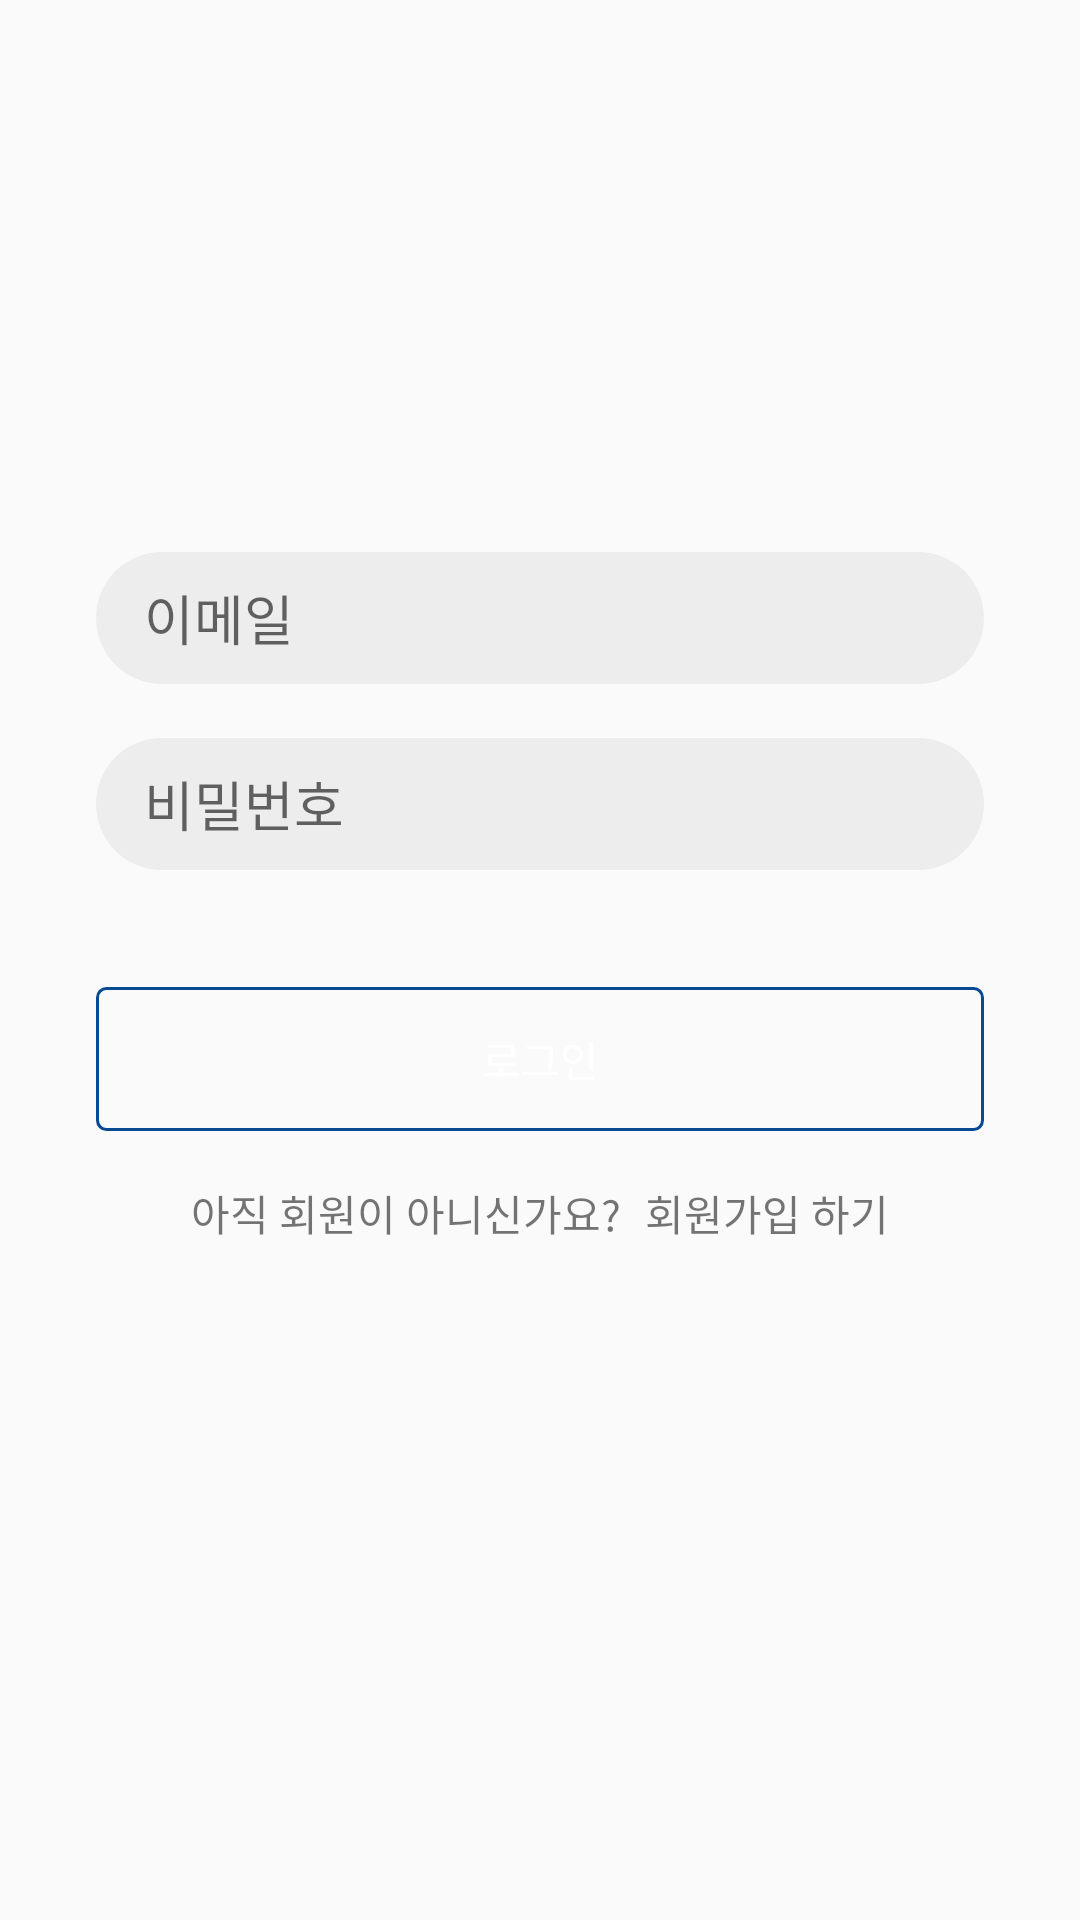

Here is an Android app screen rendered from its layout file. Give the layout XML and the strings, colors and styles it references.
<!-- AndroidManifest.xml: application theme AppTheme -->
<!-- res/layout/activity_login.xml -->
<?xml version="1.0" encoding="utf-8"?>
<androidx.constraintlayout.widget.ConstraintLayout xmlns:android="http://schemas.android.com/apk/res/android"
    xmlns:app="http://schemas.android.com/apk/res-auto"
    xmlns:tools="http://schemas.android.com/tools"
    android:layout_width="match_parent"
    android:layout_height="match_parent"
    tools:context=".LoginActivity">

    <ImageView
        android:id="@+id/img_main"
        android:layout_width="wrap_content"
        android:layout_height="wrap_content"
        android:layout_marginTop="126dp"
        app:layout_constraintEnd_toEndOf="parent"
        app:layout_constraintStart_toStartOf="parent"
        app:layout_constraintTop_toTopOf="parent"
        app:srcCompat="@drawable/sopt_signin_logo" />

    <EditText
        android:id="@+id/et_id"
        android:layout_width="0dp"
        android:layout_height="44dp"
        android:layout_marginStart="32dp"
        android:layout_marginTop="58dp"
        android:paddingStart="16dp"
        android:layout_marginEnd="32dp"
        android:background="@drawable/bg_gray"
        android:ems="10"
        android:hint="이메일"
        android:inputType="textPersonName"
        app:layout_constraintEnd_toEndOf="parent"
        app:layout_constraintStart_toStartOf="parent"
        app:layout_constraintTop_toBottomOf="@+id/img_main" />

    <EditText
        android:id="@+id/et_password"
        android:layout_width="0dp"
        android:layout_height="44dp"
        android:layout_marginTop="18dp"
        android:ems="10"
        android:hint="비밀번호"
        android:paddingStart="16dp"
        android:background="@drawable/bg_gray"
        android:inputType="textPassword"
        app:layout_constraintEnd_toEndOf="@+id/et_id"
        app:layout_constraintStart_toStartOf="@+id/et_id"
        app:layout_constraintTop_toBottomOf="@+id/et_id" />

    <Button
        android:id="@+id/btn_login"
        android:layout_width="0dp"
        android:layout_height="wrap_content"
        android:layout_marginTop="39dp"
        android:text="로그인"
        android:textColor="@color/white"
        android:background="@drawable/bg_blue"
        app:layout_constraintEnd_toEndOf="@+id/et_password"
        app:layout_constraintStart_toStartOf="@+id/et_password"
        app:layout_constraintTop_toBottomOf="@+id/et_password" />

    <TextView
        android:id="@+id/textView4"
        android:layout_width="wrap_content"
        android:layout_height="wrap_content"
        android:layout_marginTop="17dp"
        android:text="아직 회원이 아니신가요?"
        app:layout_constraintEnd_toStartOf="@+id/tv_register"
        app:layout_constraintHorizontal_bias="0.5"
        app:layout_constraintHorizontal_chainStyle="packed"
        app:layout_constraintStart_toStartOf="parent"
        app:layout_constraintTop_toBottomOf="@+id/btn_login" />

    <TextView
        android:id="@+id/tv_register"
        android:layout_width="wrap_content"
        android:layout_height="wrap_content"
        android:layout_marginStart="8dp"
        android:text="회원가입 하기"
        app:layout_constraintBottom_toBottomOf="@+id/textView4"
        app:layout_constraintEnd_toEndOf="parent"
        app:layout_constraintHorizontal_bias="0.5"
        app:layout_constraintStart_toEndOf="@+id/textView4"
        app:layout_constraintTop_toTopOf="@+id/textView4" />
</androidx.constraintlayout.widget.ConstraintLayout>
<!-- resources referenced by this layout -->
<resources>
  <color name="white">#ffffff</color>
  <!-- drawable bg_blue (drawable) -->
  <?xml version="1.0" encoding="utf-8"?>
  <shape xmlns:android="http://schemas.android.com/apk/res/android">
      <stroke
          android:width="1dp"
          android:color="@color/colorPrimary"/>
      <corners
          android:radius="3dp"/>
  </shape>
  <!-- drawable bg_gray (drawable) -->
  <?xml version="1.0" encoding="utf-8"?>
  <shape
  xmlns:android="http://schemas.android.com/apk/res/android">
      <solid
          android:color="@color/oursopt_grey"/>
      <corners
          android:radius="22dp"/>
  </shape>
  <style name="AppTheme" parent="Theme.AppCompat.Light.NoActionBar">
          
      </style>
  <color name="colorPrimary">#074A92</color>
  <color name="oursopt_grey">#ededed</color>
</resources>
